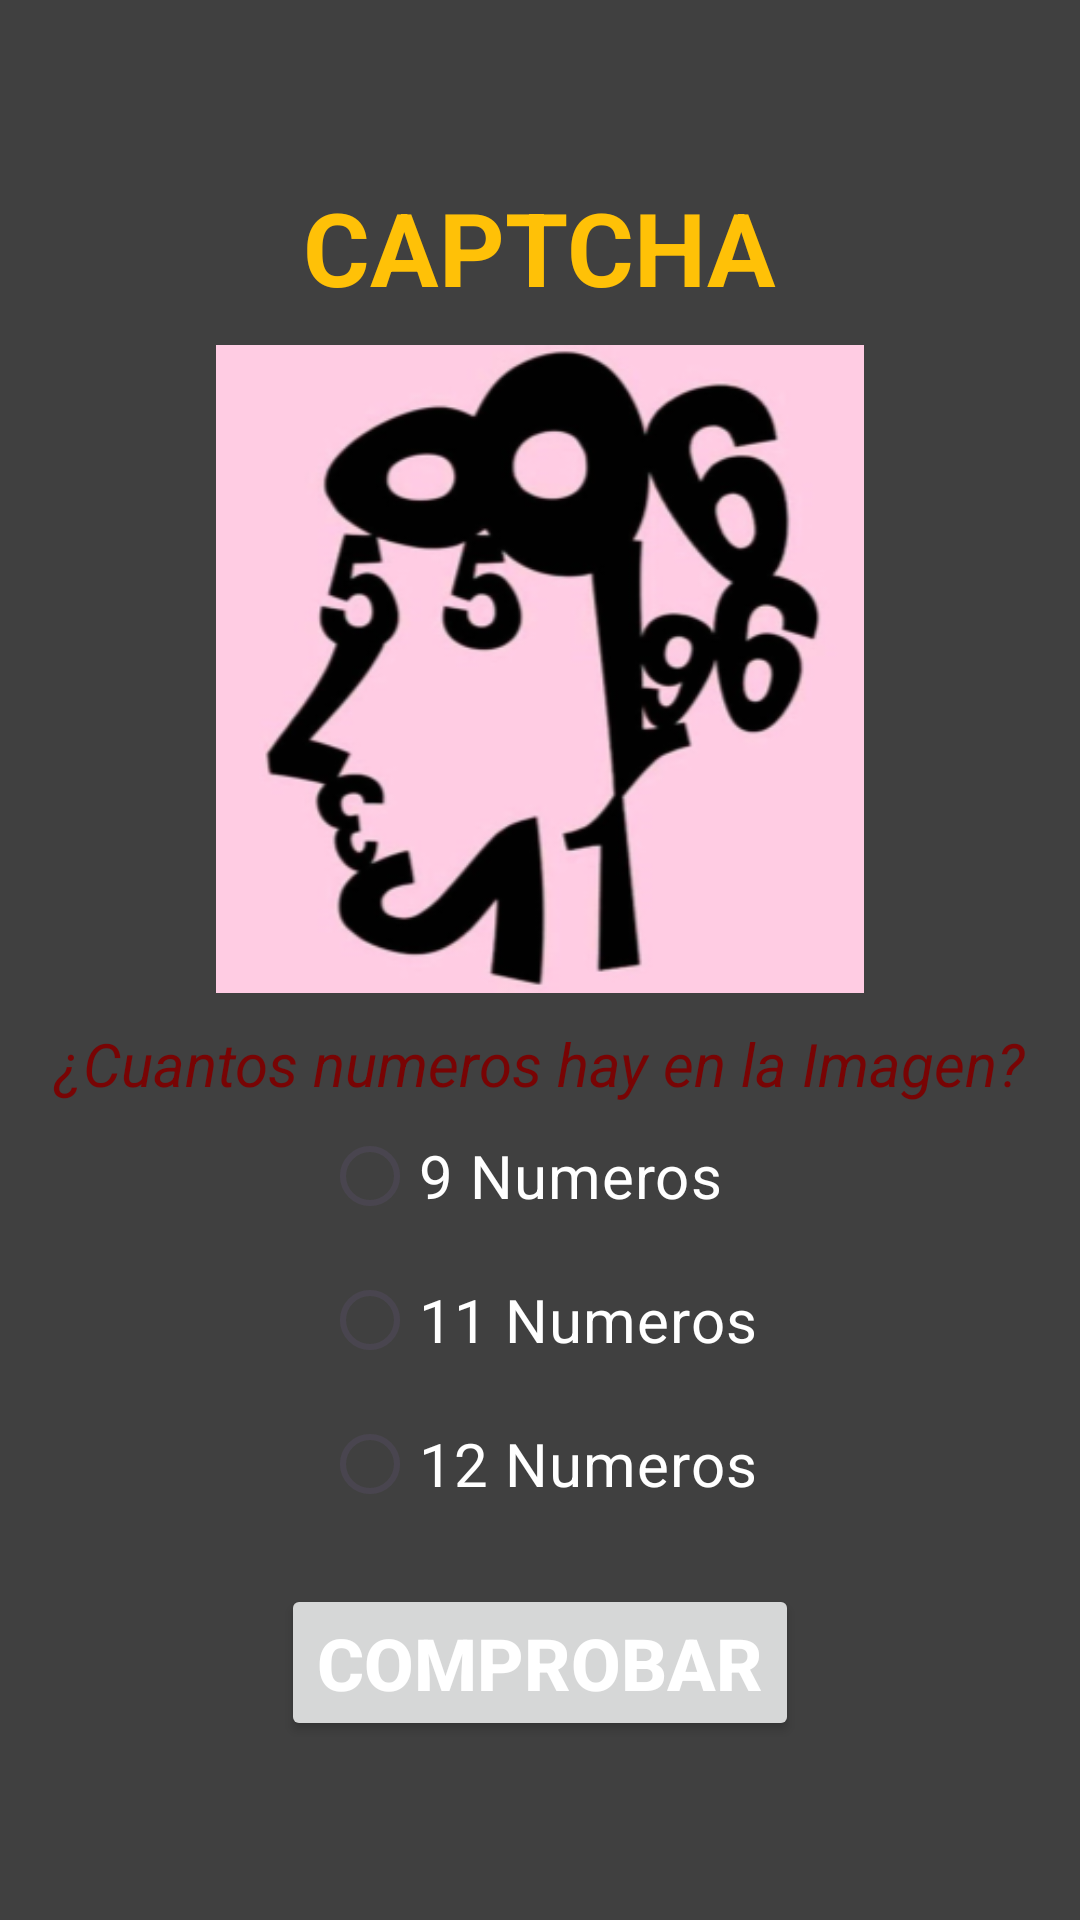

Layout XML and referenced resources for this Android screen:
<!-- AndroidManifest.xml: application theme Theme.U3OchoWidgetsApp -->
<!-- res/layout/prueba_captcha.xml -->
<?xml version="1.0" encoding="utf-8"?>
<LinearLayout xmlns:android="http://schemas.android.com/apk/res/android"
    xmlns:app="http://schemas.android.com/apk/res-auto"
    xmlns:tools="http://schemas.android.com/tools"
    android:layout_width="match_parent"
    android:layout_height="match_parent"
    android:background="#404040"
    android:gravity="center"
    android:orientation="vertical"
    tools:context=".PruebaCaptcha">

    <TextView
        android:id="@+id/textView4"
        android:layout_width="wrap_content"
        android:layout_height="wrap_content"
        android:text="CAPTCHA"
        android:textColor="#FFC107"
        android:textSize="34sp"
        android:textStyle="bold" />

    <ImageView
        android:id="@+id/imageView2"
        android:layout_width="218dp"
        android:layout_height="216dp"
        android:layout_marginTop="10dp"
        android:layout_marginBottom="10dp"
        app:srcCompat="@drawable/captchanumeros" />

    <TextView
        android:id="@+id/textView3"
        android:layout_width="match_parent"
        android:layout_height="wrap_content"
        android:text="¿Cuantos numeros hay en la Imagen?"
        android:textAlignment="center"
        android:textAllCaps="false"
        android:textColor="#780404"
        android:textSize="20sp"
        android:textStyle="italic" />

    <RadioGroup
        android:id="@+id/radioGroup"
        android:layout_width="wrap_content"
        android:layout_height="wrap_content">

        <RadioButton
            android:id="@+id/rbtnRes1"
            android:layout_width="match_parent"
            android:layout_height="wrap_content"
            android:text="9 Numeros"
            android:textColor="@color/white"
            android:textSize="20sp" />

        <RadioButton
            android:id="@+id/rbtnRes2"
            android:layout_width="match_parent"
            android:layout_height="wrap_content"
            android:text="11 Numeros"
            android:textColor="@color/white"
            android:textSize="20sp" />

        <RadioButton
            android:id="@+id/rbtnRes3"
            android:layout_width="match_parent"
            android:layout_height="wrap_content"
            android:text="12 Numeros"
            android:textColor="@color/white"
            android:textSize="20sp" />
    </RadioGroup>

    <Button
        android:id="@+id/button"
        android:layout_width="wrap_content"
        android:layout_height="wrap_content"
        android:layout_marginTop="16dp"
        android:onClick="btnEnviarClick"
        android:text="Comprobar"
        android:textAlignment="center"
        android:textColor="@color/white"
        android:textSize="24sp"
        android:textStyle="bold"
        app:layout_constraintEnd_toEndOf="parent"
        app:layout_constraintStart_toStartOf="parent"
        app:layout_constraintTop_toBottomOf="@+id/radioGroup" />
</LinearLayout>
<!-- resources referenced by this layout -->
<resources>
  <!-- drawable captchanumeros: png bitmap (drawable, 67891 bytes) -->
  <style name="Theme.U3OchoWidgetsApp" parent="Base.Theme.U3OchoWidgetsApp" />
  <style name="Base.Theme.U3OchoWidgetsApp" parent="Theme.Material3.DayNight.NoActionBar">
          
          
      </style>
  <!-- not gathered from this repository: default colours our renderer supplied (Android Studio template values) -->
  <color name="white">#FFFFFFFF</color>
</resources>
